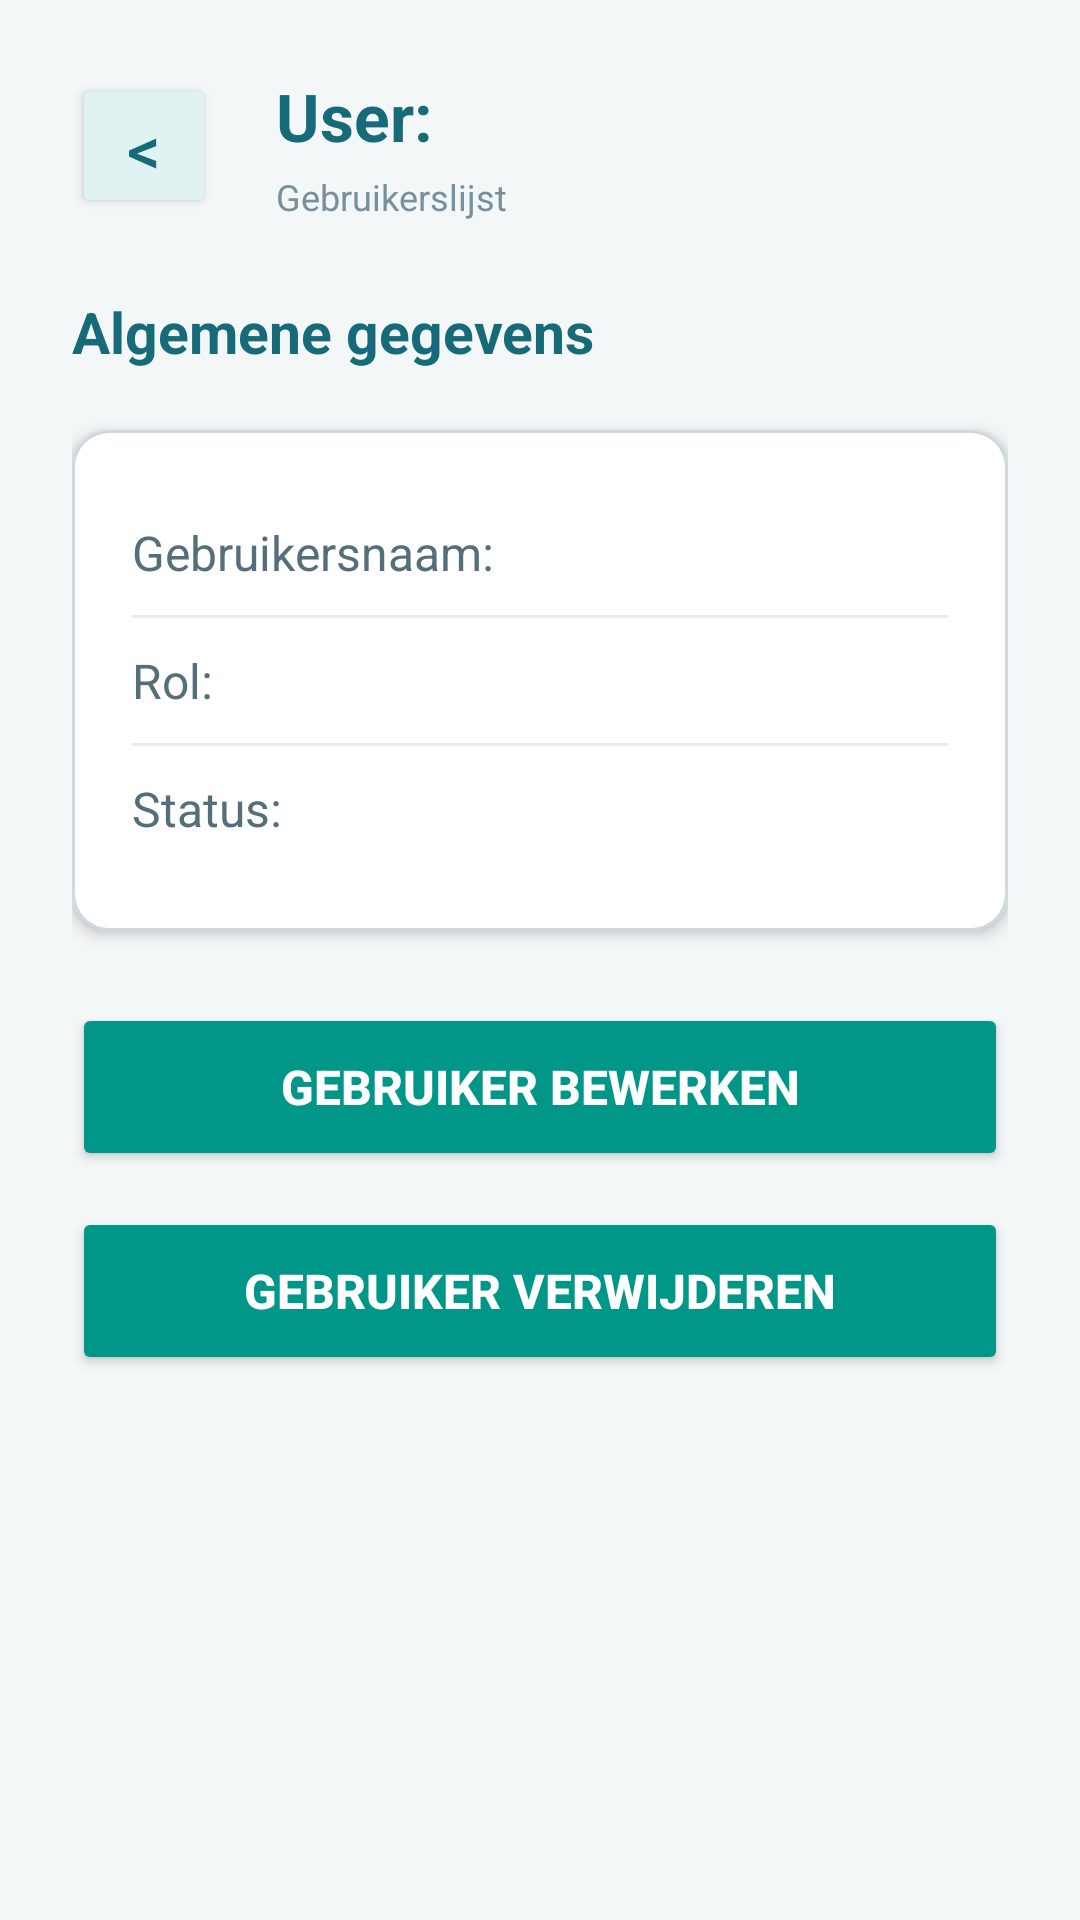

This screen was rendered from an Android layout file. Write that file and the resources it references.
<!-- AndroidManifest.xml: application theme Theme.CowManagementSystem -->
<!-- res/layout/activity_user_details.xml -->
<?xml version="1.0" encoding="utf-8"?>
<androidx.constraintlayout.widget.ConstraintLayout
    xmlns:android="http://schemas.android.com/apk/res/android"
    xmlns:app="http://schemas.android.com/apk/res-auto"
    xmlns:tools="http://schemas.android.com/tools"
    android:id="@+id/main"
    android:layout_width="match_parent"
    android:layout_height="match_parent"
    android:background="#F4F7F8"
    tools:context=".ui.theme.addCow">

    <ScrollView xmlns:android="http://schemas.android.com/apk/res/android"
    android:layout_width="match_parent"
    android:layout_height="match_parent"
    android:background="#F4F7F8"
    android:fillViewport="true">

    <LinearLayout
        android:id="@+id/main"
        android:layout_width="match_parent"
        android:layout_height="wrap_content"
        android:orientation="vertical"
        android:paddingStart="24dp"
        android:paddingEnd="24dp"
        android:paddingTop="24dp"
        android:paddingBottom="28dp">

        
        <LinearLayout
            android:layout_width="match_parent"
            android:layout_height="wrap_content"
            android:layout_marginBottom="24dp"
            android:gravity="center_vertical"
            android:orientation="horizontal">

            <Button
                android:id="@+id/btnBack"
                android:layout_width="48dp"
                android:layout_height="48dp"
                android:backgroundTint="#E0F2F1"
                android:gravity="center"
                android:text="@string/goBack"
                android:textColor="#176B78"
                android:textSize="22sp" />

            <LinearLayout
                android:layout_width="0dp"
                android:layout_height="wrap_content"
                android:layout_marginStart="20dp"
                android:layout_weight="1"
                android:gravity="center"
                android:orientation="vertical">

                <TextView
                    android:id="@+id/title"
                    android:layout_width="match_parent"
                    android:layout_height="wrap_content"
                    android:text="User:"
                    android:textColor="#176B78"
                    android:textSize="22sp"
                    android:textStyle="bold" />

                <TextView
                    android:id="@+id/desc"
                    android:layout_width="match_parent"
                    android:layout_height="wrap_content"
                    android:layout_marginTop="4dp"
                    android:text="Gebruikerslijst"
                    android:textColor="#78909C"
                    android:textSize="12sp" />

            </LinearLayout>
        </LinearLayout>

        
        <TextView
            android:layout_width="match_parent"
            android:layout_height="wrap_content"
            android:layout_marginBottom="12dp"
            android:text="Algemene gegevens"
            android:textColor="#176B78"
            android:textSize="19sp"
            android:textStyle="bold" />

        
        <LinearLayout
            android:layout_width="match_parent"
            android:layout_height="wrap_content"
            android:layout_marginTop="8dp"
            android:background="@drawable/bg_input"
            android:elevation="3dp"
            android:orientation="vertical"
            android:padding="20dp">

            <TextView
                android:id="@+id/gebruikersnaam"
                android:layout_width="match_parent"
                android:layout_height="wrap_content"
                android:paddingVertical="10dp"
                android:text="Gebruikersnaam:"
                android:textColor="#546E7A"
                android:textSize="16sp" />

            <View
                android:layout_width="match_parent"
                android:layout_height="1dp"
                android:background="#E8EEEE" />

            <TextView
                android:id="@+id/role"
                android:layout_width="match_parent"
                android:layout_height="wrap_content"
                android:paddingVertical="10dp"
                android:text="Rol:"
                android:textColor="#546E7A"
                android:textSize="16sp" />

            <View
                android:layout_width="match_parent"
                android:layout_height="1dp"
                android:background="#E8EEEE" />

            <TextView
                android:id="@+id/status"
                android:layout_width="match_parent"
                android:layout_height="wrap_content"
                android:paddingVertical="10dp"
                android:text="Status:"
                android:textColor="#546E7A"
                android:textSize="16sp" />

        </LinearLayout>

        
        <Button
            android:id="@+id/button2"
            android:layout_width="match_parent"
            android:layout_height="56dp"
            android:layout_marginTop="24dp"
            android:backgroundTint="#009688"
            android:text="Gebruiker bewerken"
            android:textColor="#FFFFFF"
            android:textSize="16sp"
            android:textStyle="bold" />

        <Button
            android:id="@+id/button1"
            android:layout_width="match_parent"
            android:layout_height="56dp"
            android:layout_marginTop="12dp"
            android:backgroundTint="#009688"
            android:text="Gebruiker verwijderen"
            android:textColor="#FFFFFF"
            android:textSize="16sp"
            android:textStyle="bold" />

    </LinearLayout>

</ScrollView>
</androidx.constraintlayout.widget.ConstraintLayout>
<!-- resources referenced by this layout -->
<resources>
  <!-- drawable bg_input (drawable) -->
  <?xml version="1.0" encoding="utf-8"?>
  <shape xmlns:android="http://schemas.android.com/apk/res/android">
      <solid android:color="#FFFFFF" />
      <corners android:radius="12dp" />
      <stroke
          android:width="1dp"
          android:color="#CFD8DC" />
  </shape>
  <string name="goBack">&lt;</string>
  <style name="Theme.CowManagementSystem" parent="Theme.MaterialComponents.DayNight.NoActionBar" />
</resources>
